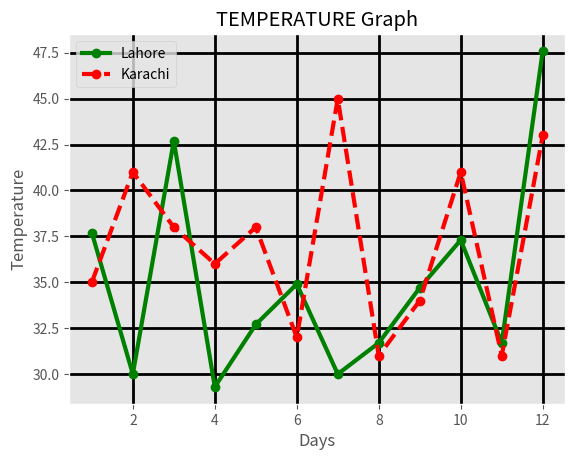

Recreate this plot in Python.
import random
from matplotlib import pyplot as plt
from matplotlib import style


# ggplot used to create the raph grid
style.use("ggplot")
days = [1,2,3,4,5,6,7,8,9,10,11,12]
Lahore_temperature = [37.7,30,42.7,29.3,32.7,34.9,30,31.7,34.7,37.3,31.7,47.6]
Karachi_temperature = [round(random.uniform(30, 45)) for _ in range(12)]
plt.title("TEMPERATURE Graph")
plt.xlabel("Days")
plt.ylabel("Temperature")
plt.plot(days,Lahore_temperature,'go-',linewidth = 3)
plt.plot(days,Karachi_temperature,'ro--',linewidth = 3)
plt.grid(color='k',linestyle='-',linewidth=2)
plt.legend(["Lahore","Karachi"])
plt.show()